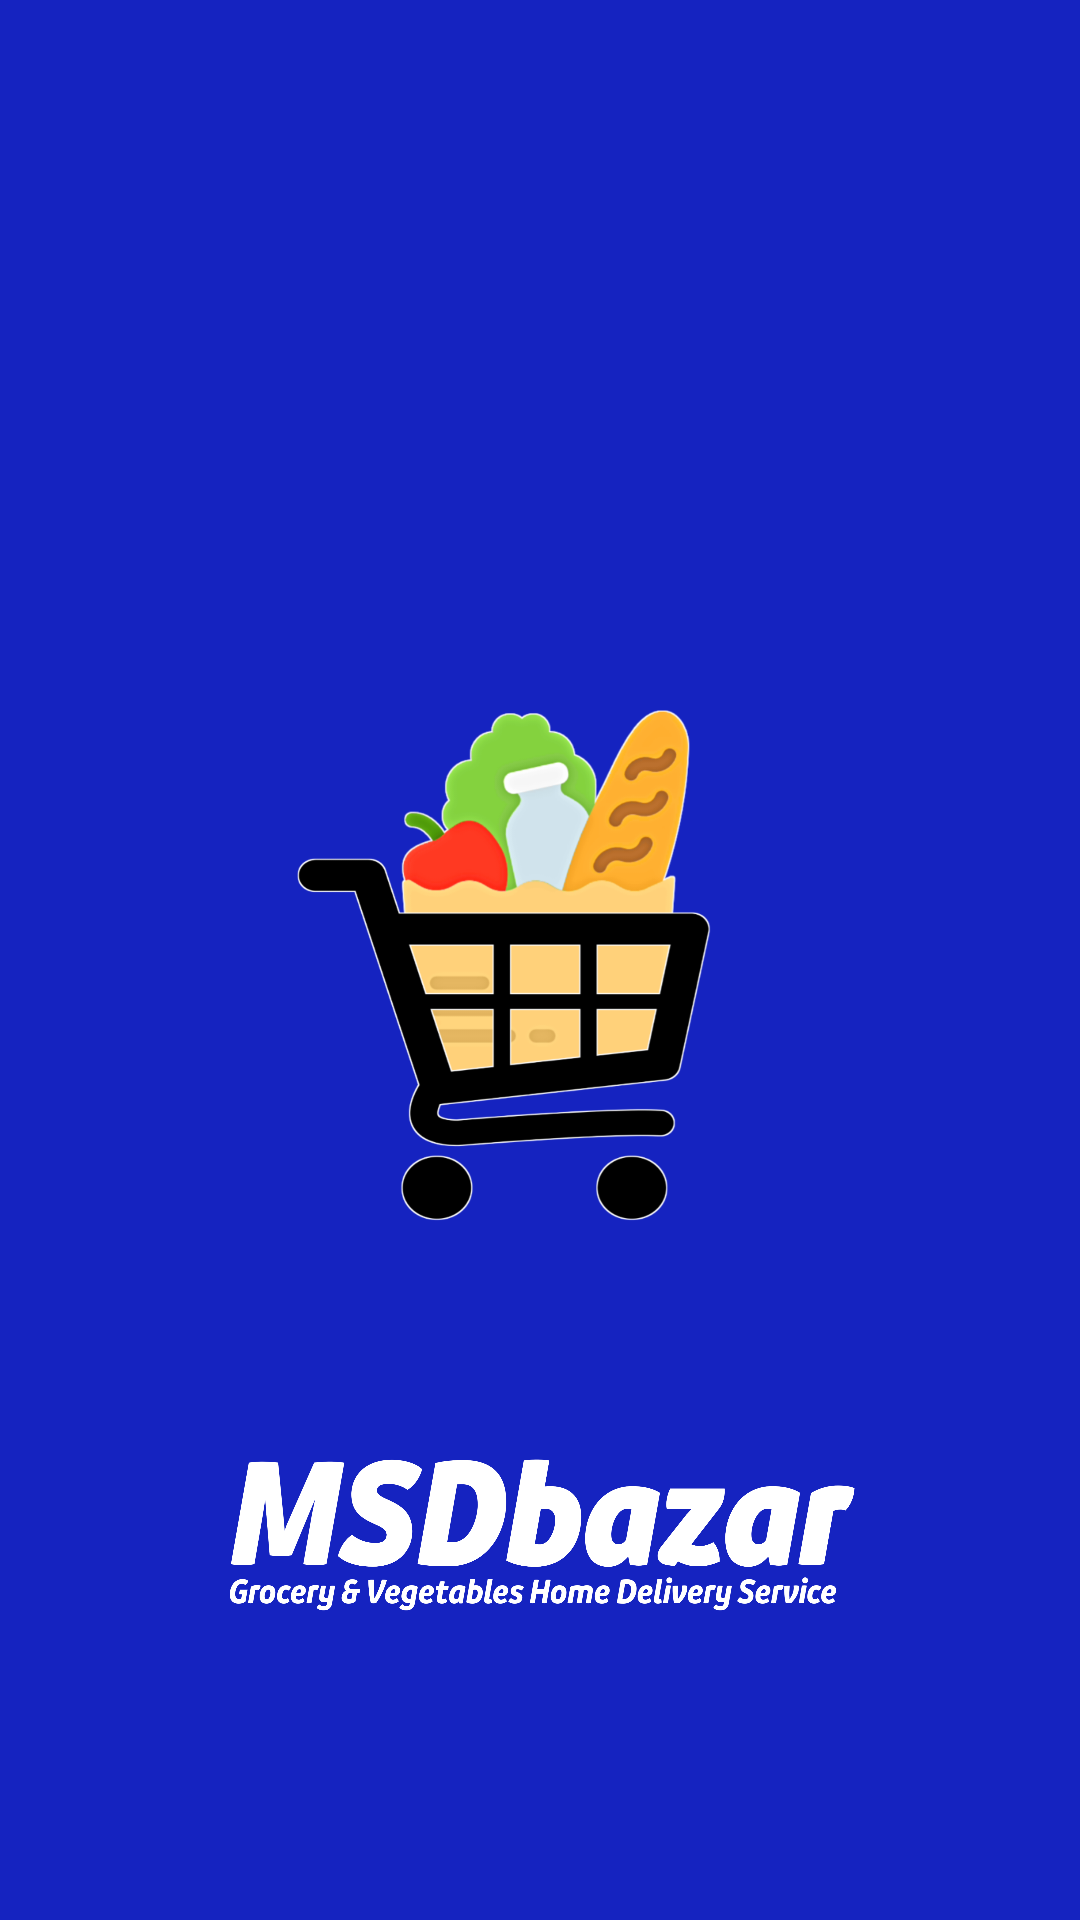

Reconstruct the res/layout file that produces this screen, plus the resources it refers to.
<!-- AndroidManifest.xml: application theme Theme.MSDbazar -->
<!-- res/layout/activity_main.xml -->
<?xml version="1.0" encoding="utf-8"?>
<RelativeLayout
    xmlns:android="http://schemas.android.com/apk/res/android"
    xmlns:tools="http://schemas.android.com/tools"
    android:id="@+id/mainView"
    android:layout_width="match_parent"
    android:layout_height="match_parent"
    tools:context=".MainActivity">

    <androidx.swiperefreshlayout.widget.SwipeRefreshLayout
        android:id="@+id/swipeRefreshLayout"
        android:layout_width="match_parent"
        android:layout_height="match_parent">

        <WebView
            android:id="@+id/webView"
            android:layout_width="match_parent"
            android:layout_height="match_parent"
            android:layout_alignParentStart="true"
            android:layout_alignParentTop="true"
            android:layout_alignParentEnd="true"
            android:layout_alignParentBottom="true"
            android:visibility="visible" />

    </androidx.swiperefreshlayout.widget.SwipeRefreshLayout>


    <ProgressBar
        android:id="@+id/progressbar"
        android:layout_width="wrap_content"
        android:layout_height="wrap_content"
        android:layout_centerHorizontal="true"
        android:layout_centerVertical="true"
        android:layout_centerInParent="true"
        android:indeterminateTint="@color/logoBgColor"
        tools:targetApi="lollipop" />


    

    <RelativeLayout
        android:id="@+id/splashScreenLayout"
        android:layout_width="match_parent"
        android:layout_height="match_parent"
        android:layout_centerInParent="true"
        android:background="@color/logoBgColor"
        android:visibility="visible">

        <ImageView
            android:id="@+id/logoImageView"
            android:layout_width="300dp"
            android:layout_height="300dp"
            android:layout_centerInParent="true"
            android:contentDescription="MSDBAZAR LOGO 02"
            android:padding="50dp"
            android:scaleType="centerCrop"
            android:src="@drawable/splash"
            tools:ignore="HardcodedText" />

        <ImageView
            android:id="@+id/bottomImageLogo"
            android:layout_width="wrap_content"
            android:layout_height="80dp"
            android:layout_below="@+id/logoImageView"
            android:layout_centerHorizontal="true"
            android:contentDescription="MSDBAZAR LOGO 02"
            android:src="@drawable/aaa"
            tools:ignore="HardcodedText" />


        <ProgressBar
            android:id="@+id/splashProgressBar"
            android:layout_width="40dp"
            android:layout_height="40dp"
            android:layout_marginTop="5dp"
            android:layout_below="@+id/bottomImageLogo"
            android:layout_centerHorizontal="true"
            android:indeterminateTint="@color/white"
            tools:targetApi="lollipop" />

    </RelativeLayout>

    

</RelativeLayout>
<!-- resources referenced by this layout -->
<resources>
  <color name="logoBgColor">#1523C0</color>
  <color name="white">#FFFFFFFF</color>
  <!-- drawable aaa: png bitmap (drawable, 238127 bytes) -->
  <!-- drawable splash: png bitmap (drawable, 129305 bytes) -->
  <style name="Theme.MSDbazar" parent="Theme.MaterialComponents.DayNight.NoActionBar">
          
          <item name="colorPrimary">@color/purple_500</item>
          <item name="colorPrimaryVariant">@color/logoBgColor</item>
          <item name="colorOnPrimary">@color/white</item>
          
          <item name="colorSecondary">@color/teal_200</item>
          <item name="colorSecondaryVariant">@color/teal_700</item>
          <item name="colorOnSecondary">@color/black</item>
          
          <item name="android:statusBarColor" tools:targetApi="l">?attr/colorPrimaryVariant</item>
          
          <item name="android:forceDarkAllowed" tools:targetApi="q">false</item>
      </style>
  <color name="purple_500">#FF6200EE</color>
  <color name="teal_200">#FF03DAC5</color>
  <color name="teal_700">#FF018786</color>
  <color name="black">#FF000000</color>
</resources>
